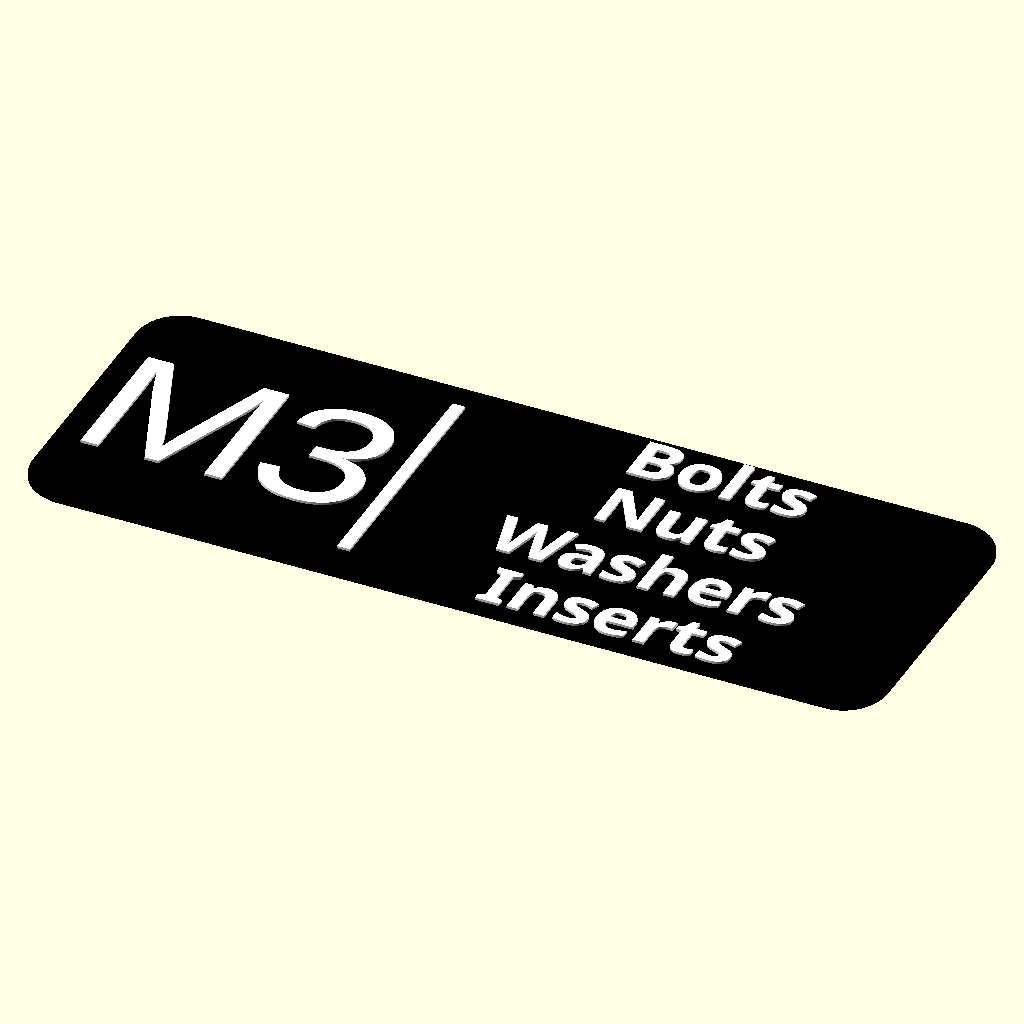
Cell 1: the model at its default parameters.
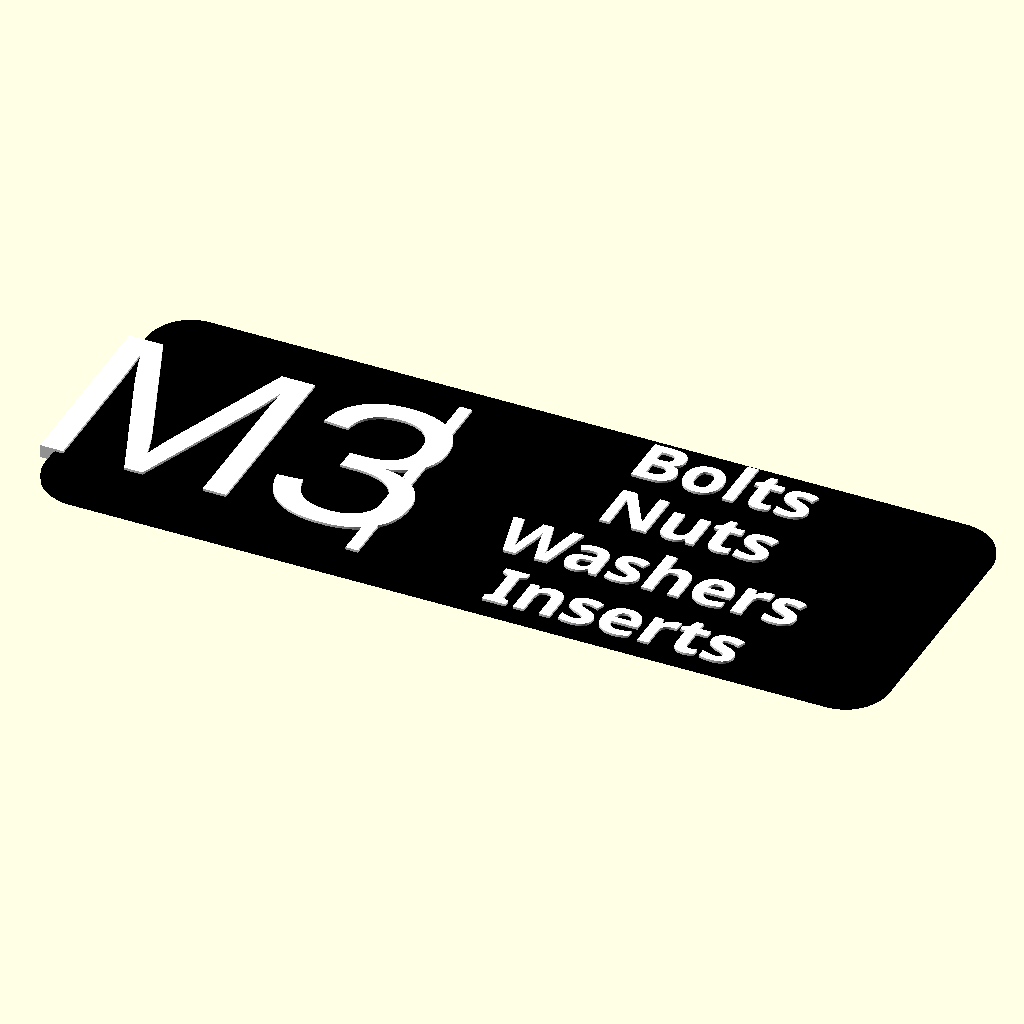
Cell 2: LOGO_SIZE = 16 (everything else at default).
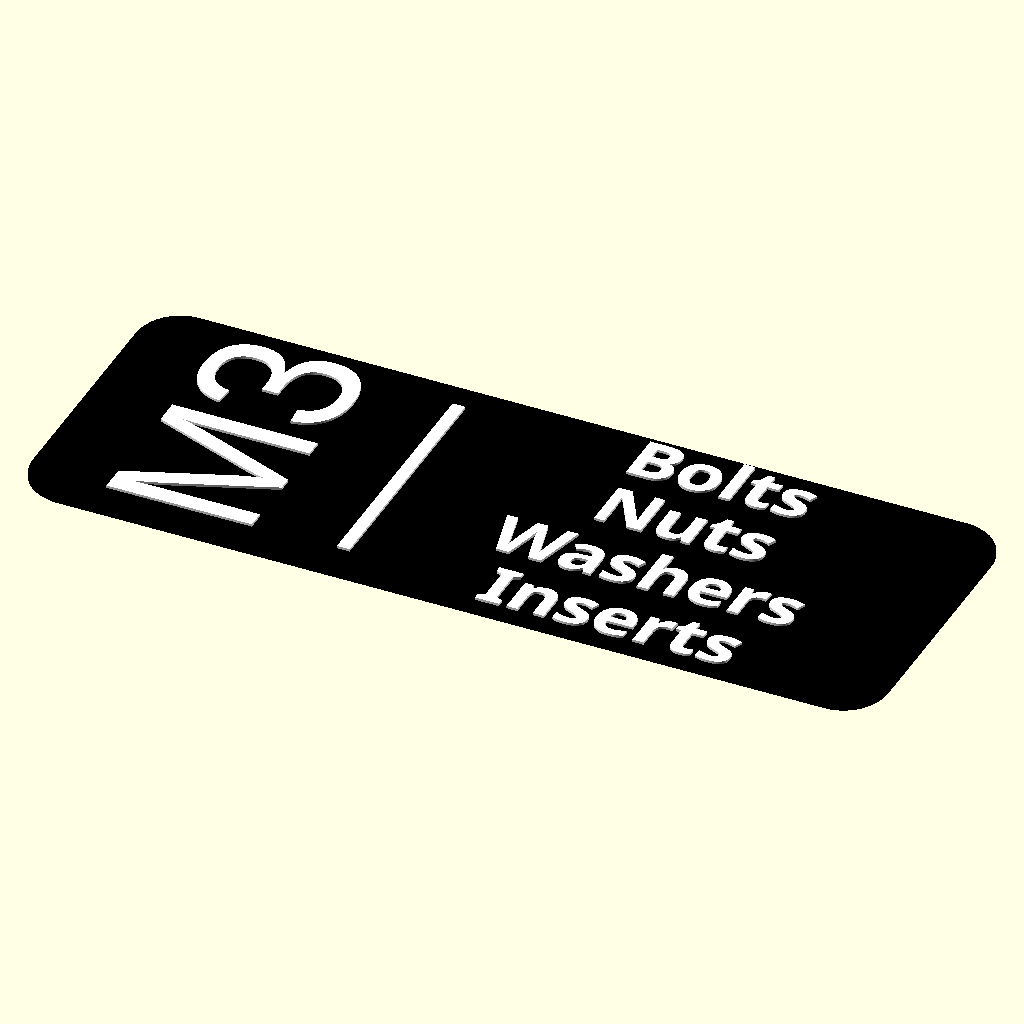
Cell 3: LOGO_ROTATION = 90 (everything else at default).
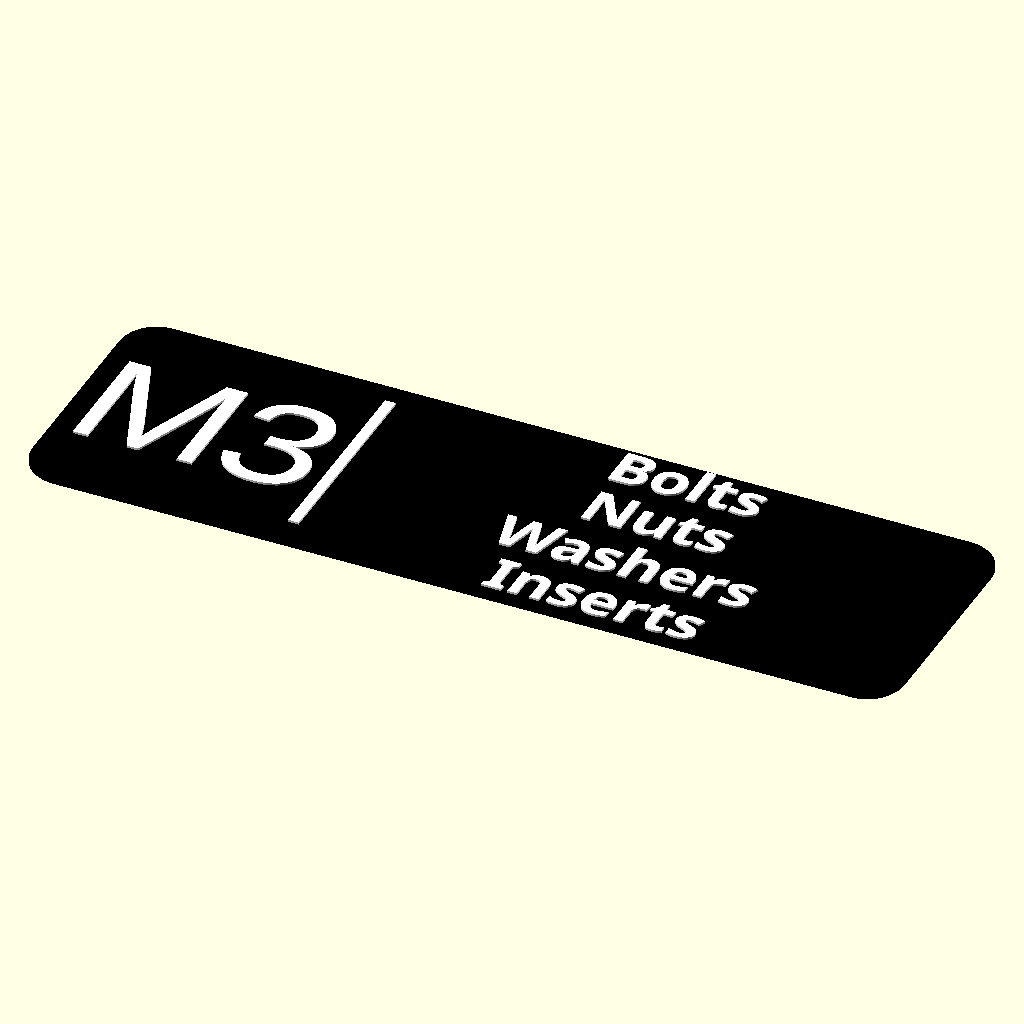
Cell 4 — Y_units set to 7, the other parameters unchanged.
All cells are drawn from the same view direction (rotation 55°, 0°, 25°, orthographic, colour scheme Cornfield), but the view is re-fitted for each cell, so position and scale can differ between cells as well as the parameter.
Source of the model, gridfinity_box_label.scad:
//------------------------------------------------------
/* [General customization] */

//Label size
Y_units = 5; // [4,5,7,8]

//Show Divider line
Show_Divider = true;

// Choose logo type: emoji, character, or hardware icons
LOGO_TYPE = "char"; // ["emoji", "char", "hardware", "none"]




/* [Emoji settings] */
LOGO_EMOJI = "🌐"; //[😂,💻, ❤️,😍,🤣,😊,🥺,🙏,💕,😭,😘,👍,😅,👏,🥰,💀,✌️,😬,👀,😏,😒,😳,😜,😎,😇,🐵,🐶,🐺,🦊,🐱,🦁,🐯,🐴,🦄,🐮,🐷,🐭,🐹,🐰,🦓,🐻,🐼,🦘,🦡,🐨,🐔,🐦,🐤,🦉,🌴,🌵,🌷,🌻,🌼,🍂,🍁,🌾,🌱,🍄,🌲,🌳,🌿,☘️,🍀,🌹,🌺,🌸,🌞,🌝,🌛,🌜,🌚,🌕,🍏,🍎,🍐,🍊,🍋,🍌,🍉,🍇,🍓,🍈,🍒,🍑,🍍,🥭,🥥,🥝,🍅,🥑,🍆,🥒,🥬,🌶️,🌽,🥕,🍰,🎂,🧁,🍦,🍧,🍨,🍩,🍪,🍫,🍬,🍭,🍮,🍯,🍼,🥛,🍵,🍶,🍾,🍷,🍸,🍹,🍺,🍻,🥂,⚽,🏀,🏈,⚾,🎾,🏐,🏉,🎱,🏓,🏸,🥅,🏒,🏑,🏏,🥊,🥋,🎿,⛷,🏂,🏋️‍♂️,🤸‍♀️,⛹️‍♂️,🤾‍♀️,🏌️‍♂️,🚗,🚕,🚙,🚌,🚎,🏎,🚓,🚑,🚒,🚐,🛴,🚲,🛵,🏍,🚨,🚔,🚍,🚘,🚖,🚡,🚠,🚟,🚃,🚞,🏡,🏘,🏠,🏚,🏢,🏬,🏣,🏤,🏥,🏦,🏨,🏪,🏫,🏩,🏛,🏺,🕌,🕍,🕋,⛪,🛤,🛣,🗽,🏰,🎁,🎀,🎊,🎉,🎈,🎂,🎌,🎏,🎄,🎅,🤶,🦌,🧧,🎎,🏮,🎐,🧨,🎇,🎆,🎋,🎍,🎠,🎡,🎢,👓,🕶,🥽,🥼,🌂,🧵,🧶,👔,👕,👖,🧣,🧤,🧥,🧦,👗,👘,👙,👚,👛,👜,👝,🎒,👞,👟,🧿,🔮,💡,🔦,🏮,📽,🎬,📸,📹,🎥,🎞,📺,📻,🎙,🎚,🎛,🧭,🧱,🔨,🛠,🗡,⚔️,🔪,🏹,🎵,🎶,📯,🎤,🎧,🎷,🎸,🎹,🎻,🎺,🥁,🪘,📣,📢,👾,🎮,🕹,🎰,🖨,🖱,🖲,💾,💿,📀,🚀,🛸,🛰,🛳,🚢,🚤,🛶,⛴,🛥,🚜,🚛,🚚,🚒,🚑,🚓,🚍,🚔,🚘,🚖,🚡,🚠,🚟,🚃,🚞,💯,✅,❌,⭕,🔝,🔜,🔚,🔙,🔛,🔱,🔆,🔅,📛,🔰,💤,🚷,🚯,🚳,🚱,🔞,📵,🚭,❗,❓,🕊️,🦜,🦢,🦉,🦚,🦜,🦩,🦚,🦤,🦉,🐉,🐲,🦕,🦖,🐍,🦎,🦗,🐜,🦟,🦠,🕷,🕸,🐚,🦞,🌌,🪐,⭐,🌟,🌠,🌜,🌛,🌚,🌕,🌖,🌗,🌘,🌑,🌒,🌓,🌔,🌙,🌎,🌍,🌏,🌐,🗺,🧭,🏞,🍟,🍔,🌭,🍕,🍖,🍗,🥩,🥓,🥚,🥯,🍞,🥖,🥨,🧀,🥞,🧇,🥓,🍳,🥚,🍳,🍜,🍲,🍛,🍣,🧸,🪀,🪁,🪂,🪃,🏹,🪆,🎭,🎨,🧵,🧶,🎯,🎮,🎲,🎳,🎴,🎠,🎡,🎢,🎪,🤹,🪄,🎭,🎨,🤖,👽,👻,💩,👺,👹,👾,🎃,👼,🤡,🧙,🧛,🧟,🧞,🧜,🧚,🧝,🧙‍♂️,🧙‍♀️,🧚‍♂️,🧚‍♀️,🧛‍♂️,🧛‍♀️,🧜‍♂️,🧜‍♀️]

/* [Character settings ] */
LOGO_CHAR = "M3";
LOGO_SIZE = 12; //[8:16]
LOGO_ROTATION = 0; //[0:90]


/* [Hardware settings ] */
Hardware_type = "Socket head bolt"; // [Socket head bolt, Hex head bolt, Dome head bolt, Countersunk socket head bolt, Standard washer, Spring washer, Standard nut]



/* [Text customization] */
Line_1_text = "Bolts";
Line_2_text = "Nuts";
Line_3_text = "Washers";
Line_4_text = "Inserts";

Filter_Empty_Lines = true;

// Introduce a line spacing factor for additional vertical spacing
line_spacing_factor = 1.5; // Increase this to add more space between lines
        
//Flush text requires an AMS
text_type = "Raised Text"; // [Raised Text, Flush Text]

// Raised Text Height
text_height = .2;

//  ;

//Font type
text_font = "Noto Sans SC:Noto Sans China"; // [HarmonyOS Sans, Inter, Inter Tight, Lora, Merriweather Sans, Montserrat, Noto Sans, Noto Sans SC:Noto Sans China, Noto Sans KR, Noto Emoji, Nunito, Nunito Sans, Open Sans, Open Sans Condensed, Oswald, Playfair Display, Plus Jakarta Sans, Raleway, Roboto, Roboto Condensed, Roboto Flex, Roboto Mono, Roboto Serif, Roboto Slab, Rubik, Source Sans 3, Ubuntu Sans, Ubuntu Sans Mono, Work Sans]

//Font Style
Font_Style = "Bold"; // [Regular,Black,Bold,ExtraBol,ExtraLight,Light,Medium,SemiBold,Thin,Italic,Black Italic,Bold Italic,ExtraBold Italic,ExtraLight Italic,Light Italic,Medium Italic,SemiBold Italic,Thin Italic]

//Font size
text_size = 4.2;

// Set a margin factor (adjustable)
margin_factor = 0.15; // 15% margin on top and bottom


/* [Additional settings] */
width=24.5;
height=0.85;
radius= 3.5;
champfer=0.2;
$fs = 0.1;
$fa = 5;

/* [Hidden] */
epsilon = 0.001;  // Small value to avoid zero-thickness geometry issues

Font = str(text_font, ":style=", Font_Style);


length = getDimensions(Y_units);  // Set length based on Y_units value
z_max = height + ((text_type == "Raised Text") ? text_height : epsilon);

// Component 1: Base
label_base(
    length = length,
    width = width,
    height = height,
    radius = radius,
    champfer = champfer
);

// Component 2: Text and icons
label_content();





// Corrected function for setting length based on Y_units
function getDimensions(Y_units) =
    (Y_units == 4) ? 25.5 :
    (Y_units == 5) ? 67.5 :
    (Y_units == 7) ? 82 :
    (Y_units == 8) ? 100 : 0; // Default value if no match


//////////////////////////////////////////////////////////////
//         LABEL BASE MODULE (Component 1)                 //
//////////////////////////////////////////////////////////////
module label_base(length, width, height, radius, champfer)
{
    color("black") {
        __shapeWithChampfer(
            length,
            width,
            height,
            radius,
            champfer
        );
    }
}

//////////////////////////////////////////////////////////////
//         LABEL CONTENT MODULE (Component 2)              //
//////////////////////////////////////////////////////////////
module label_content()
{
    color("white") {
        render_logo();

        if (Y_units > 4){
            render_text();
        }
    }
}

//////////////////////////////////////////////////////////////
//         MAIN LABEL MODULE (for compatibility)           //
//////////////////////////////////////////////////////////////
module label(length, width, height, radius, champfer)
{
    label_base(length, width, height, radius, champfer);
    label_content();
}

module render_text() {
    // Array of text lines
    non_empty_lines = Filter_Empty_Lines
        ? [for (line = [Line_1_text, Line_2_text, Line_3_text, Line_4_text]) if (line != "") line]
        : [Line_1_text, Line_2_text, Line_3_text, Line_4_text];

    // Calculate number of lines and spacing
    num_lines = len(non_empty_lines);
    line_spacing = text_size * line_spacing_factor;

    if (num_lines > 0) {
        // Calculate the total height of the text block
        total_text_height = (num_lines - 1) * line_spacing + text_size;

        // Determine vertical and horizontal offsets
        x_offset = (LOGO_TYPE != "none") ? (length / 2 + width / 2) : (length / 2);
        y_offset = width / 2;  // Center the block vertically on the object

        // Adjust for proper vertical centering of the text block
        y_start = y_offset + total_text_height / 2 - text_size / 2;

        // Render each line
        linear_extrude(z_max) {
            for (i = [0 : num_lines - 1]) {
                // Position each line from top to bottom
                y_position = y_start - (i * line_spacing);

                translate([
                    x_offset,    // Center horizontally
                    y_position,  // Correct vertical centering
                    0            // Z-position
                ])
                text(
                    non_empty_lines[i], // Correct line order
                    size = text_size,
                    font = Font,
                    halign = "center", // Center text horizontally
                    valign = "center"  // Center text vertically
                );
            }
        }
    } else {
        echo("No lines to render!");
    }
}

module render_logo( logo_name) {  

    if (LOGO_TYPE != "none") {
        if (LOGO_TYPE == "emoji"){
            render_emoji(LOGO_EMOJI);
        }

        if (LOGO_TYPE == "char"){
            render_char(LOGO_CHAR);
        }
        if (LOGO_TYPE == "hardware"){
            render_hardware(Hardware_type);
        }
        
         if (Show_Divider && Y_units > 4){  
            // Render the divider line next to the logo
            translate([width, width / 2 - (width * 0.8) / 2, 0])
            cube([1, width * 0.8, z_max]);
         }
    }
}


module render_emoji(LOGO) {
    linear_extrude(z_max)
    
       color("red")
       translate([(width/2), width / 2, 0])
       rotate([0,0,LOGO_ROTATION])
       rotate([0,0,0])
       text(LOGO, font="Noto Emoji:style=Bold", size=LOGO_SIZE, halign="center", valign="center");
}

module render_char(LOGO) {
    linear_extrude(z_max)
       translate([(width/2), width / 2, 0])
       rotate([0,0,LOGO_ROTATION])
       rotate([0,0,-0])
       text(LOGO,  size=LOGO_SIZE, halign="center", valign="center");

}


//module render_hardware(Hardware_type) {
//    linear_extrude(z_max)
//    
//       color("red")
//       translate([(width/2), width / 2, 0])
//       rotate([0,0,LOGO_ROTATION])
//       rotate([0,0,0])
//       text(LOGO, font="Noto Emoji:style=Bold", size=LOGO_SIZE, halign="center", valign="center");
//}


// Function to select the appropriate bolt head module
module render_hardware(Part_version, bolt_length = 8, width = width, height = height) {
    
    translate([width/2, 0, 0])
    
    if (Part_version == "Socket head bolt") {
        Socket_head(bolt_length, width, height);  
    } else if (Part_version == "Hex head bolt") {
        Hex_head(bolt_length, width, height);
    } else if (Part_version == "Countersunk socket head bolt") {
        Countersunk_socket_head(bolt_length, width, height);
    } else if (Part_version == "Dome head bolt") {
        Dome_head(bolt_length, width, height);
    } else if (Part_version == "Standard washer") {
        standard_washer(width, height); 
    } else if (Part_version == "Spring washer") {
        spring_washer(width, height);
    } else if (Part_version == "Standard nut") {
        standard_Nut(width, height);
    }
}



// Hardware icons generators --------------------------

module standard_Nut(width, height, vertical_offset = width/2) {
    // Center the icon
    translate([-4, vertical_offset, height]) {
    // Top view of the bolt head
    difference() {
        cylinder(h=text_height, d=11, $fn=6);
        cylinder(h=text_height + epsilon, d=6);
    }
    
    translate([7, -5, 0])
    cube([5.6, 10, text_height]);

    }
}


module standard_washer(width, height, vertical_offset = width/2) {
    // Center the icon
    translate([-2.5, vertical_offset, height]) {
    // Top view of the bolt head
    difference() {
        cylinder(h=text_height, d=10);
        cylinder(h=text_height + epsilon, d=6);
    }
    
    translate([7, -5, 0])
    cube([2, 10, text_height]);

    }
}

module spring_washer(width, height, vertical_offset = width/2) {
    // Center the icon
    translate([-1.5, vertical_offset, height]) {
    // Top view of the bolt head
    difference() {
        cylinder(h=text_height, d=10);
        cylinder(h=text_height + epsilon, d=6);
        cube([5, 1.6, text_height + epsilon]);
    }
    
    translate([7, -5, 0])
    cube([2, 10, text_height]);

    }
}



// Bolt icons modules  ------------------------------------------------------

module Socket_head(bolt_length, width, height, vertical_offset = width/2) {

    // Set the display length to 20 if bolt_length exceeds 20
    display_length = (bolt_length > 20) ? 20 : bolt_length;

    // Center the entire icon horizontally based on display_length
    translate([-display_length / 2 - 2, vertical_offset, height]) {

        // Top view of the bolt head
        difference() {
            cylinder(h=text_height, d=5);
            cylinder(h=text_height + epsilon, r=1.6, $fn=6);
        }
        
        // Side view of the bolt head
        translate([3, -2.5, 0])
        cube([4, 5, text_height]);
        
        // Side view of the bolt stem, with a gap if bolt_length > 20
        if (bolt_length > 20) {
            // Cap the visible length at 20 units and add a gap in the middle
            translate([7, -1.25, 0])  
            cube([8.5, 2.5, text_height]);  // First half (10 units)

            translate([7 + 12, -1.25, 0])  
            cube([8.5, 2.5, text_height]);  // Second half (10 units)
            
            
        } else {
            // Regular full-length stem if bolt_length <= 20
            translate([7, -1.25, 0])  
            cube([bolt_length, 2.5, text_height]);
        }
    }
}

module Hex_head(bolt_length, width, height, vertical_offset = width/2) {
    
    // Set the display length to 20 if bolt_length exceeds 20
    display_length = (bolt_length > 20) ? 20 : bolt_length;

    // Center the entire icon horizontally based on display_length
    translate([-display_length / 2 - 2, vertical_offset, height]) {
        
        // Top view of the bolt head         
        cylinder(h=text_height, d=5, $fn=6);      
        
        // Side view of the bolt head
        translate([3, -2.5, 0])
        cube([3, 5, text_height]);
        
        // Side view of the bolt stem, with a gap if bolt_length > 20
        if (bolt_length > 20) {
            // Cap the visible length at 20 units and add a gap in the middle
            translate([6, -1.25, 0])  
            cube([8.5, 2.5, text_height]);  // First half (10 units)

            translate([6 + 12, -1.25, 0])  
            cube([8.5, 2.5, text_height]);  // Second half (10 units)
            
            
        } else {
            // Regular full-length stem if bolt_length <= 20
            translate([6, -1.25, 0])  
            cube([bolt_length, 2.5, text_height]);
        }
    }
}



module Countersunk_socket_head(bolt_length, width, height, vertical_offset = width/2) {

    // Set the display length to 20 if bolt_length exceeds 20
    display_length = (bolt_length > 20) ? 20 : bolt_length;

    // Center the entire icon horizontally based on display_length
    translate([-display_length / 2 - 2, vertical_offset, height]) {

        // Top view of the bolt head
        difference() {
            cylinder(h=text_height, d=5);
            cylinder(h=text_height + epsilon, r=1.6, $fn=6);
        }
        
        // Side view of the bolt head
        translate([5, 0, 0])
        //triangle
        cylinder(r=3, h=text_height, $fn=3);
        
        // Side view of the bolt stem, with a gap if bolt_length > 20
        if (bolt_length > 20) {
            // Cap the visible length at 20 units and add a gap in the middle
            translate([5, -1.25, 0])  
            cube([8.5, 2.5, text_height]);  // First half (10 units)

            translate([5 + 12, -1.25, 0])  
            cube([8.5, 2.5, text_height]);  // Second half (10 units)
            
            
        } else {
            // Regular full-length stem if bolt_length <= 20
            translate([5, -1.25, 0])  
            cube([bolt_length, 2.5, text_height]);
        }
    }
}


module Dome_head(bolt_length, width, height, vertical_offset = width/2) {

    // Set the display length to 20 if bolt_length exceeds 20
    display_length = (bolt_length > 20) ? 20 : bolt_length;

    // Center the entire icon horizontally based on display_length
    translate([-display_length / 2 - 2, vertical_offset, height]) {

        // Top view of the bolt head
        difference() {
            cylinder(h=text_height, d=5);
            cylinder(h=text_height + epsilon, r=1.6, $fn=6);
        }

        // Side view of the bolt head
        translate([6, 0, 0])

        difference() {
            cylinder(h=text_height, d=5);
            translate([0, -2.5, 0])
            cube([4, 5, text_height + epsilon]);
        }
        
        
        
        // Side view of the bolt stem, with a gap if bolt_length > 20
        if (bolt_length > 20) {
            // Cap the visible length at 20 units and add a gap in the middle
            translate([6, -1.25, 0])  
            cube([8.5, 2.5, text_height]);  // First half (10 units)

            translate([6 + 12, -1.25, 0])  
            cube([8.5, 2.5, text_height]);  // Second half (10 units)
            
            
        } else {
            // Regular full-length stem if bolt_length <= 20
            translate([6, -1.25, 0])  
            cube([bolt_length, 2.5, text_height]);
        }
    }
}



// Shape designer functions --------------------------

module __shapeWithChampfer(
    length=160,
    width=120,
    height=40,
    radius=10,
    champfer=4
)
{
    // Apply chamfer at the bottom
    translate([0, 0, 0])
    __champfer(length, width, champfer, radius, flip=false); 
    
    // Apply the main shape, reduced in height to account for both chamfers
    translate([0, 0, champfer])
    __shape(length, width, height - 2 * champfer, radius);

    // Apply chamfer at the top
    translate([0, 0, height - champfer])
    __champfer(length, width, champfer, radius, flip=true); 
}


module __shapeWithFillet(
    length=160,
    width=120,
    height=40,
    radius=10,
    fillet=4,
    flip=false
)
{
    fillet_size = min(fillet, radius / 2);
    start1 = (flip == true) ? height - fillet_size : 0;
    start2 = (flip == true) ? 0 : fillet_size;
    hull() {
        translate([0, 0, start1])
        __fillet(length, width, fillet_size, radius, flip); 
        translate([0, 0, start2])
        __shape(length, width, height - champfer, radius);
    }
}

module __fillet (
    length=160,
    width=120,
    size=4,
    radius=10,
    flip=false
) {
    start_fillet = (flip == true) ? 0 : size;
    start_cutout = (flip == true) ? - size - 1: size;

    difference() {
        translate([0,0,start_fillet])
        hull () {
            rotate(180)
            translate ([- radius, - radius, 0])
            rotate_extrude(angle = 90)
            translate([radius - size, 0, 0])
            circle(r = size, $fn = 100);

            rotate(90)
            translate ([width - radius, - radius, 0])
            rotate_extrude(angle = 90)
            translate([radius - size, 0, 0])
            circle(r = size, $fn = 100);

            rotate(0)
            translate ([length - radius, width - radius, 0])
            rotate_extrude(angle = 90)
            translate([radius - size, 0, 0])
            circle(r = size, $fn = 100);

            rotate(270)
            translate ([- radius, length - radius, 0])
            rotate_extrude(angle = 90)
            translate([radius - size, 0, 0])
            circle(r = size, $fn = 100);
        }

        translate([0,0,start_cutout])
        hull() {
            translate ([radius, radius, 0]) cylinder (h = size + 1, r=radius);
            translate ([radius, width-radius, 0]) cylinder (h = size + 1, r=radius);
            translate ([length-radius,width-radius, 0]) cylinder (h = size + 1, r=radius);
            translate ([length-radius, radius, 0]) cylinder (h = size + 1, r=radius);
        }
    }
}

module __champfer (
    length=160,
    width=120,
    size=4,
    radius=10,
    flip=false
) {
    r1 = (flip == true) ? radius : radius - size;
    r2 = (flip == true) ? radius - size : radius;
    hull() {
        translate ([radius, radius, 0]) cylinder (h = size, r1=r1, r2=r2);
        translate ([radius, width-radius, 0]) cylinder (h = size, r1=r1, r2=r2);
        translate ([length-radius,width-radius, 0]) cylinder (h = size, r1=r1, r2=r2);
        translate ([length-radius, radius, 0]) cylinder (h = size, r1=r1, r2=r2);
    }
}

module __shape(
    length=160,
    width=120,
    height=40,
    radius=10,
){
    hull() {
        translate ([radius, radius, 0]) cylinder (h = height, r=radius);
        translate ([radius, width-radius, 0]) cylinder (h = height, r=radius);
        translate ([length-radius,width-radius, 0]) cylinder (h = height, r=radius);
        translate ([length-radius, radius, 0]) cylinder (h = height, r=radius);
    }
}
Customizer parameters (derived from the source; name, type, default, range or options):
Y_units: number, default 5, options 4, 5, 7, 8
Show_Divider: bool, default true
LOGO_TYPE: string, default "char", options "emoji", "char", "hardware", "none"
LOGO_EMOJI: string, default "🌐"
LOGO_CHAR: string, default "M3"
LOGO_SIZE: number, default 12, range 8 to 16
LOGO_ROTATION: number, default 0, range 0 to 90
Hardware_type: string, default "Socket head bolt", options "Socket head bolt", "Hex head bolt", "Dome head bolt", "Countersunk socket head bolt", "Standard washer", "Spring washer", "Standard nut"
Line_1_text: string, default "Bolts"
Line_2_text: string, default "Nuts"
Line_3_text: string, default "Washers"
Line_4_text: string, default "Inserts"
Filter_Empty_Lines: bool, default true
line_spacing_factor: number, default 1.5
text_type: string, default "Raised Text", options "Raised Text", "Flush Text"
text_height: number, default 0.2
text_font: string, default "Noto Sans SC:Noto Sans China", options "HarmonyOS Sans", "Inter", "Inter Tight", "Lora", "Merriweather Sans", "Montserrat", "Noto Sans", "Noto Sans SC", "Noto Sans KR", "Noto Emoji", "Nunito", "Nunito Sans", "Open Sans", "Open Sans Condensed", "Oswald", "Playfair Display", "Plus Jakarta Sans", "Raleway", "Roboto", "Roboto Condensed", "Roboto Flex", "Roboto Mono", "Roboto Serif", "Roboto Slab", "Rubik", "Source Sans 3", "Ubuntu Sans", "Ubuntu Sans Mono", "Work Sans"
Font_Style: string, default "Bold", options "Regular", "Black", "Bold", "ExtraBol", "ExtraLight", "Light", "Medium", "SemiBold", "Thin", "Italic", "Black Italic", "Bold Italic", "ExtraBold Italic", "ExtraLight Italic", "Light Italic", "Medium Italic", "SemiBold Italic", "Thin Italic"
text_size: number, default 4.2
margin_factor: number, default 0.15
width: number, default 24.5
height: number, default 0.85
radius: number, default 3.5
champfer: number, default 0.2
